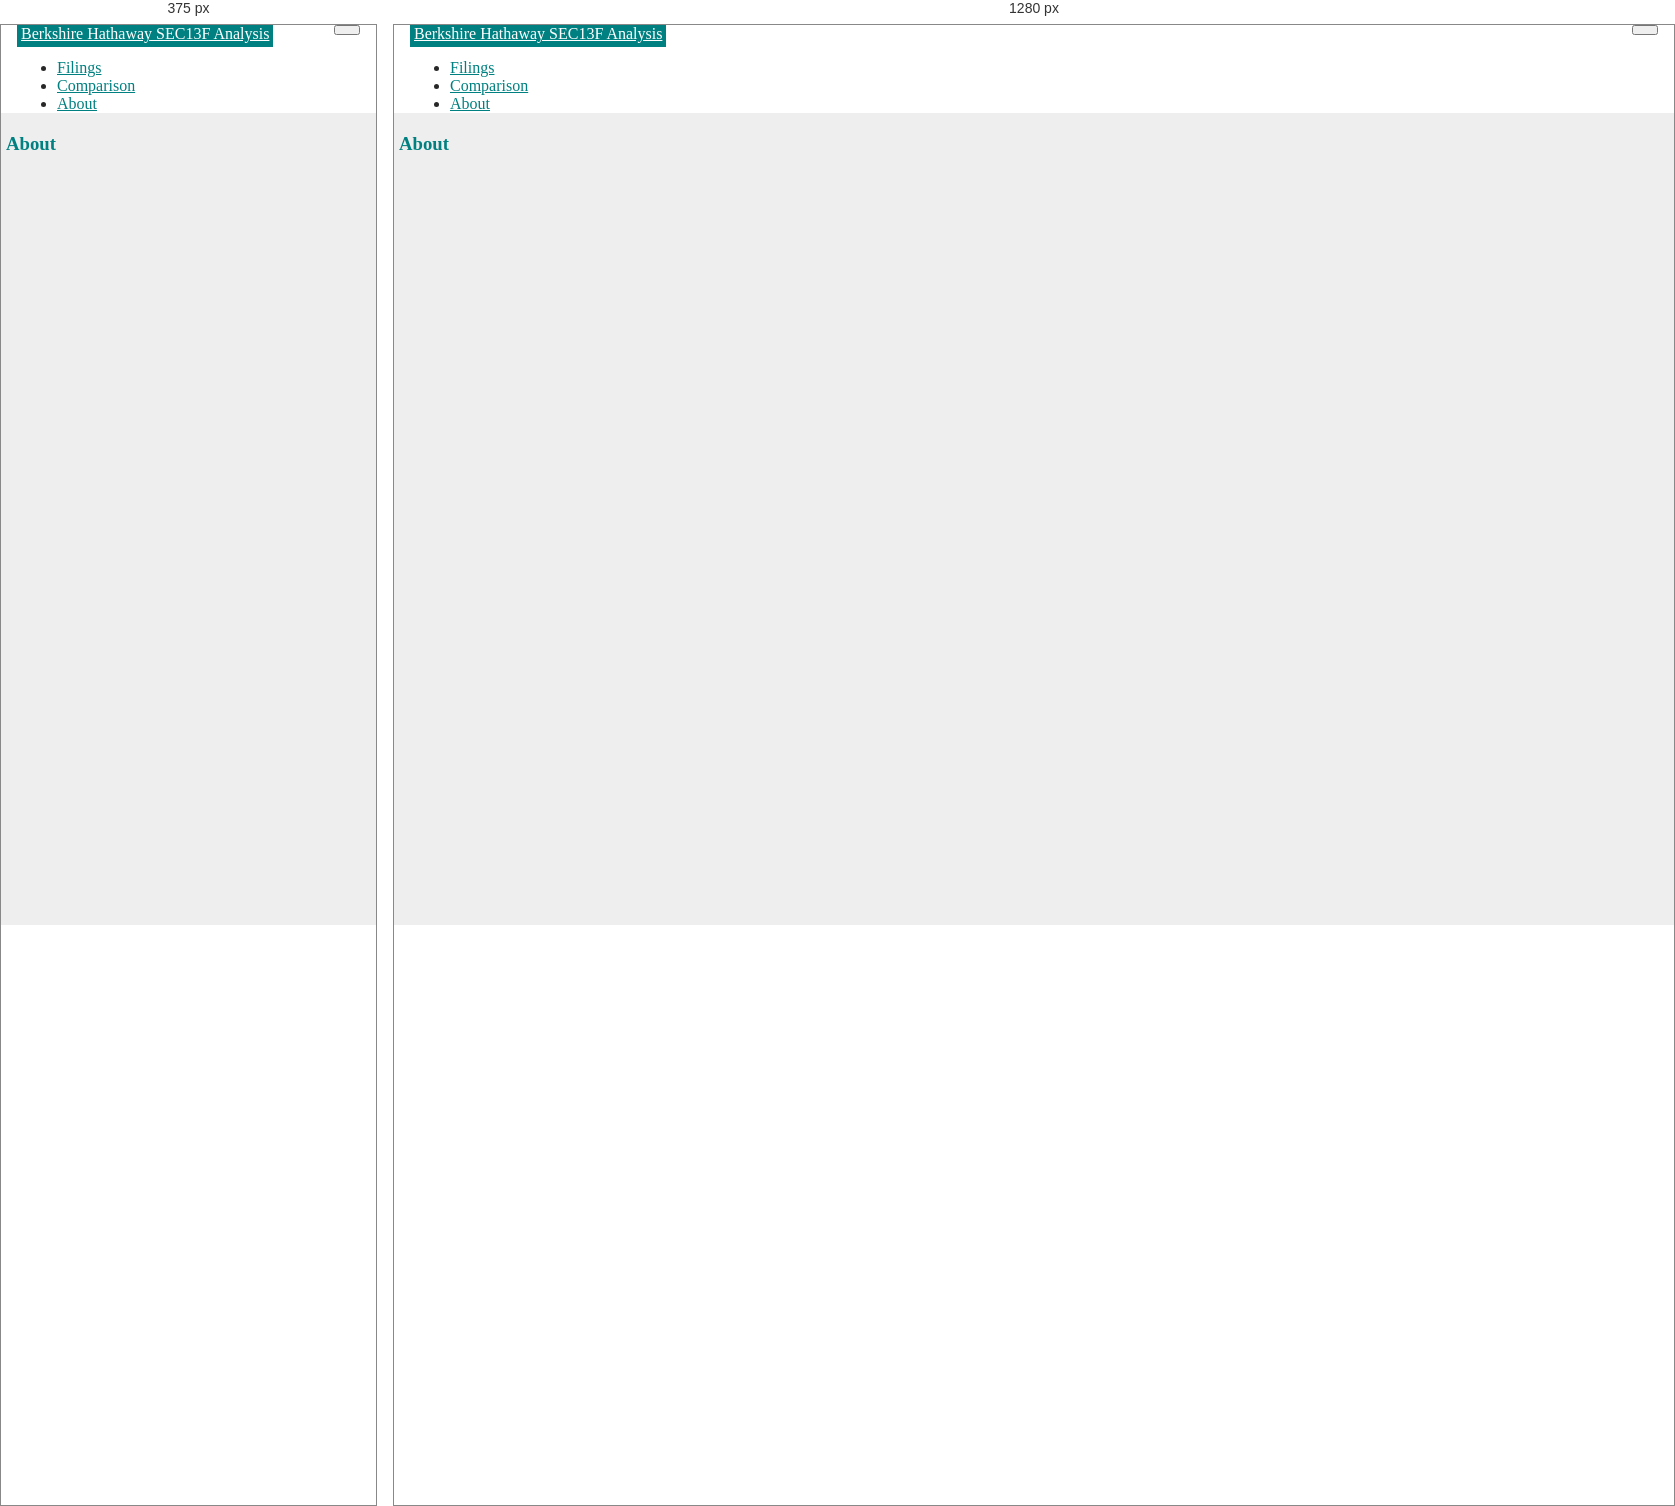
Rendered at 375 px and 1280 px, left to right.

<!-- file: about.html -->
<!DOCTYPE html>
<html lang="en">
	<head>
		<!-- Required meta tags -->
		<meta charset="utf-8">
		<meta name="viewport" content="width=device-width, initial-scale=1, shrink-to-fit=no">

		<!-- Bootstrap CSS -->
		<link rel="stylesheet" href="https://maxcdn.bootstrapcdn.com/bootstrap/4.0.0-beta/css/bootstrap.min.css" integrity="sha384-/Y6pD6FV/Vv2HJnA6t+vslU6fwYXjCFtcEpHbNJ0lyAFsXTsjBbfaDjzALeQsN6M" crossorigin="anonymous">
		<link rel="stylesheet" type="text/css" href="style.css">
	</head>
	
	<body>
		<!-- navbar -->
		<nav class="navbar navbar-expand-md navbar-light">
			<div class="container">
				<button class="navbar-toggler navbar-toggler-right" type="button" data-toggle="collapse" data-target="#mainNavbarCollapse">
					<span class="navbar-toggler-icon"></span>
				</button>
				<!-- Brand -->
				<a class="navbar-brand" href="index.html">Berkshire Hathaway SEC13F Analysis</a>
				<!-- Links -->
				<div class="collapse navbar-collapse" id="mainNavbarCollapse">
					<ul class="navbar-nav ml-auto">
						<li class="nav-item">
							<a class="nav-link" href="filings.html">Filings</a>
						</li>
						<li class="nav-item">
							<a class="nav-link" href="comparison.html">Comparison</a>
						</li>
						<li class="nav-item">
							<a class="nav-link" href="about.html">About</a>
						</li>
					</ul>
				</div>
			</div>
		</nav>

		<div class="container-fluid">
			<div class="row">
				<div class="col-md-12">
					<div class="card">
						<div class="card-header">
							<h3>About</h3>
						</div>
						<div class="card-body">
							<p class="card-text">
							</p>
						</div>
					</div>
				</div>
			</div>
		</div>

		<script src="https://code.jquery.com/jquery-3.2.1.slim.min.js" integrity="sha384-KJ3o2DKtIkvYIK3UENzmM7KCkRr/rE9/Qpg6aAZGJwFDMVNA/GpGFF93hXpG5KkN" crossorigin="anonymous"></script>
		<script src="https://cdnjs.cloudflare.com/ajax/libs/popper.js/1.11.0/umd/popper.min.js" integrity="sha384-b/U6ypiBEHpOf/4+1nzFpr53nxSS+GLCkfwBdFNTxtclqqenISfwAzpKaMNFNmj4" crossorigin="anonymous"></script>
		<script src="https://maxcdn.bootstrapcdn.com/bootstrap/4.0.0-beta/js/bootstrap.min.js" integrity="sha384-h0AbiXch4ZDo7tp9hKZ4TsHbi047NrKGLO3SEJAg45jXxnGIfYzk4Si90RDIqNm1" crossorigin="anonymous"></script>
	</body>
</html>

/* @media block from style.css */
@media screen and (max-width: 768px) {
	.data-table {
		overflow-x: auto;
		overflow-y: auto;
		max-height: 800px;
		background: white;
	}
}

/* @media block from style.css */
@media screen and (max-width: 320px) {
	.data-table {
		overflow-x: auto;
		overflow-y: auto;
		max-height: 400px;
		background: white;
	}
}